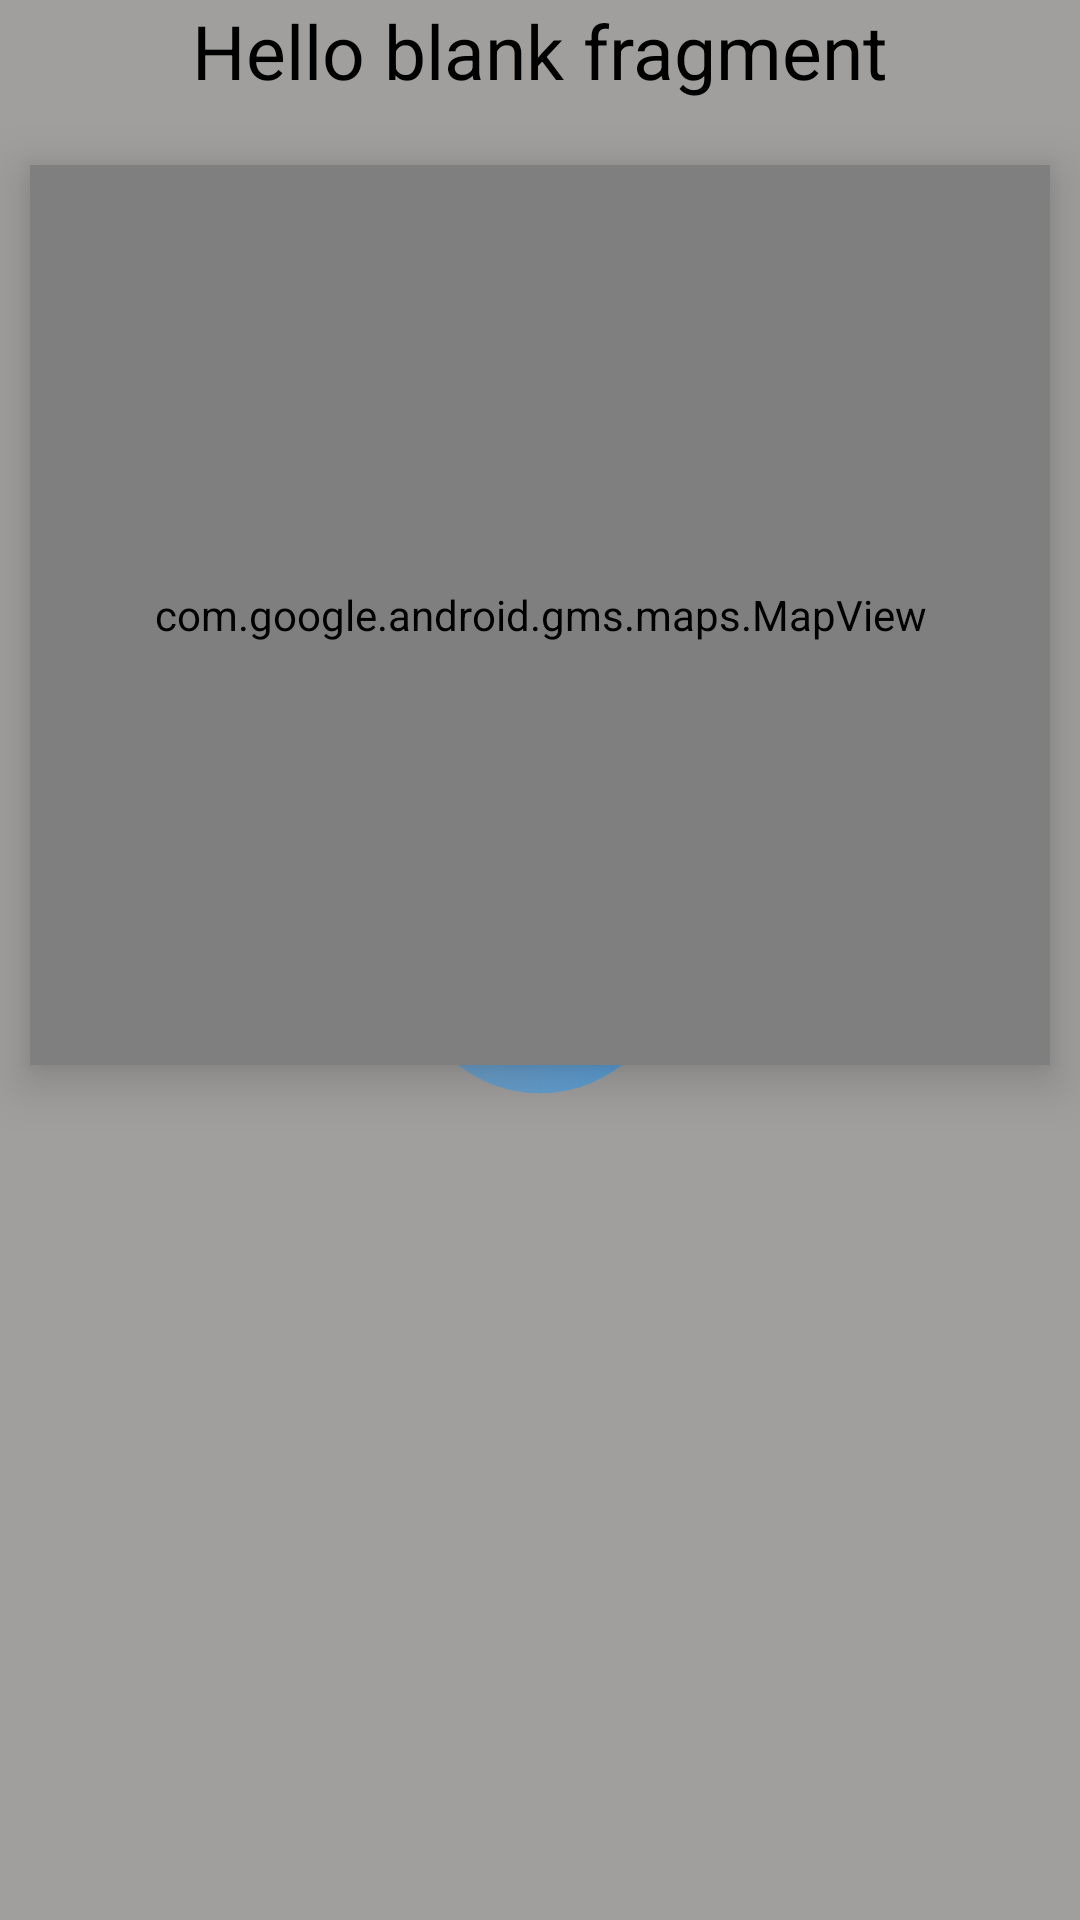

This screen was rendered from an Android layout file. Write that file and the resources it references.
<!-- AndroidManifest.xml: application theme Theme.SafeSync -->
<!-- res/layout/fragment_ngo_detail.xml -->
<?xml version="1.0" encoding="utf-8"?>
<FrameLayout xmlns:android="http://schemas.android.com/apk/res/android"
    xmlns:app="http://schemas.android.com/apk/res-auto"
    xmlns:tools="http://schemas.android.com/tools"
    android:layout_width="match_parent"
    android:layout_height="match_parent"
    tools:context=".ui.details.NgoDetail">

    <androidx.constraintlayout.widget.ConstraintLayout
        android:layout_width="match_parent"
        android:layout_height="match_parent">

        <TextView
            android:id="@+id/Ngo_nameHead"
            android:layout_width="wrap_content"
            android:layout_height="45dp"
            android:text="@string/hello_blank_fragment"
            android:textSize="25sp"
            app:layout_constraintEnd_toEndOf="parent"
            app:layout_constraintStart_toStartOf="parent"
            app:layout_constraintTop_toTopOf="parent" />

        <com.google.android.gms.maps.MapView
            android:id="@+id/mapView"
            android:elevation="10dp"
            android:layout_margin="10dp"
            android:layout_width="match_parent"
            android:layout_height="300dp"
            app:layout_constraintEnd_toEndOf="@+id/Ngo_nameHead"
            app:layout_constraintStart_toStartOf="@+id/Ngo_nameHead"
            app:layout_constraintTop_toBottomOf="@+id/Ngo_nameHead" />

        <androidx.recyclerview.widget.RecyclerView
            android:id="@+id/branchList"
            android:layout_width="match_parent"
            android:layout_height="match_parent"
            android:layout_marginTop="370dp"
            app:layout_constraintBottom_toBottomOf="parent"
            app:layout_constraintEnd_toEndOf="parent"
            app:layout_constraintStart_toStartOf="parent"
            app:layout_constraintTop_toBottomOf="@+id/mapView" />

        <LinearLayout
            android:id="@+id/LoadingBlur"
            android:layout_width="match_parent"
            android:layout_height="match_parent"
            android:alpha="0.3"
            android:background="#000000"
            android:orientation="vertical"
            app:layout_constraintBottom_toBottomOf="parent"
            app:layout_constraintEnd_toEndOf="parent"
            app:layout_constraintStart_toStartOf="parent"
            app:layout_constraintTop_toTopOf="parent" >
        </LinearLayout>


        <ProgressBar
            android:id="@+id/Ploding"
            android:layout_width="100dp"
            android:layout_height="100dp"
            android:elevation="2dp"
            android:indeterminateDrawable="@drawable/progress_back"
            app:layout_constraintBottom_toBottomOf="parent"
            app:layout_constraintEnd_toEndOf="parent"
            app:layout_constraintStart_toStartOf="parent"
            app:layout_constraintTop_toTopOf="parent" />

    </androidx.constraintlayout.widget.ConstraintLayout>


</FrameLayout>
<!-- resources referenced by this layout -->
<resources>
  <!-- drawable progress_back (drawable) -->
  <?xml version="1.0" encoding="utf-8"?>
  <rotate xmlns:android="http://schemas.android.com/apk/res/android"
      android:fromDegrees="0"
      android:pivotX="50%"
      android:pivotY="50%"
      android:toDegrees="360"
      >
      <shape
          android:innerRadiusRatio="3"
          android:shape="ring"
          android:useLevel="false"
          >
          <size android:width="100dip"
              android:height="100dip"/>
          <gradient android:angle="0"
              android:endColor="#00ffffff"
              android:startColor="?attr/colorPrimary"
              android:type="sweep"
              android:useLevel="false"
              />
      </shape>
  
  </rotate>
  <string name="hello_blank_fragment">Hello blank fragment</string>
  <style name="Theme.SafeSync" parent="Base.Theme.SafeSync" />
  <style name="Base.Theme.SafeSync" parent="Theme.MaterialComponents.DayNight.DarkActionBar">
          
          
          
          <item name="colorPrimary">#4F9EDE</item> 
          <item name="colorPrimaryVariant">#E6FF00</item>
          <item name="colorOnPrimary">#FFFFFF</item>
          
          <item name="colorSecondary">#257DFF</item>
          <item name="colorSecondaryVariant">#6AFF00</item>
          <item name="colorOnSecondary">#FFFFFF</item>
          
          <item name="android:statusBarColor">#333333</item> 
          
          <item name="android:colorBackground">@color/day_back</item>
          <item name="android:textColor">#000000</item> 
      </style>
  <color name="day_back">#E5e4e2</color>
</resources>
